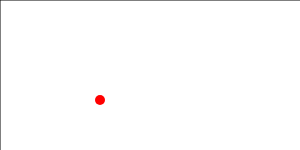
t = 0.00 s
t = 2.00 s: frame unchanged from t = 0.00 s, image omitted
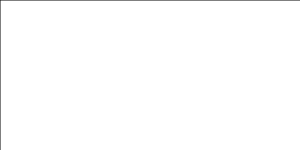
t = 4.50 s
t = 5.75 s: frame unchanged from t = 4.50 s, image omitted
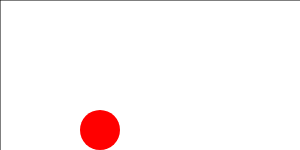
t = 8.00 s
t = 10.00 s: frame unchanged from t = 4.50 s, image omitted

The animated SVG that drew these frames (rendered in a browser with its animation timeline set to each time). Animation: 6 SMIL elements (animate=2,animateColor=1,animateMotion=3); frames cover the first 10.00 s.

<?xml version="1.0" encoding="UTF-8"?>
<svg xmlns="http://www.w3.org/2000/svg" xmlns:xlink="http://www.w3.org/1999/xlink" version="1.1">

<g id="surface0">
  <rect x="0" y="0" width="504" height="504" style="fill: rgb(100%,100%,100%); fill-opacity: 1; stroke: none;"/>
  <rect x="0" y="0" width="504" height="504" style="stroke: black; fill: none;"/>

   <circle cx="200" cy="250" r="2" fill="#00FF00"/>	       <!--green-->
   <circle cx="100" cy="100" r="5" fill="#FF0000">
     <animateMotion   to="100,150" id="move1" dur="5s" begin="2s" fill="freeze" />
     <animate attributeName="r" attributeType="XML" to="20" fill="freeze" dur="5s" begin="2s"/>

     <animateMotion  to="0,150" id="move2" dur="5s" begin="7s" fill="freeze" />
     <animateColor attributeName="fill" begin="7s" dur="4s" from="#FF0000" to="#0000FF" fill="freeze"/>

     <animateMotion  to="200,300" id="move2" dur="3s" begin="12s" fill="freeze"/>
     <animate attributeName="r" attributeType="XML" to="4" fill="freeze" dur="3s" begin="12s"/>
<!--
     <animateMotion from="100,100" to="0,100" id="move2" dur="5s" begin="7s" fill="freeze" additive="replace"/>
     <animateMotion from="0,100" to="100,0" id="move2" dur="3s" begin="12s" fill="freeze" additive="replace"/>
-->
<!--
     <animateMotion from="200,200" to="100,200" id="move2" dur="3s" begin="3s" fill="freeze"/>
     <animateTransform attributeName="transform" type="scale" fill="freeze" to="1.70871683779367" dur="3s" begin="3s"/>
-->
   </circle>
</g>

</svg>